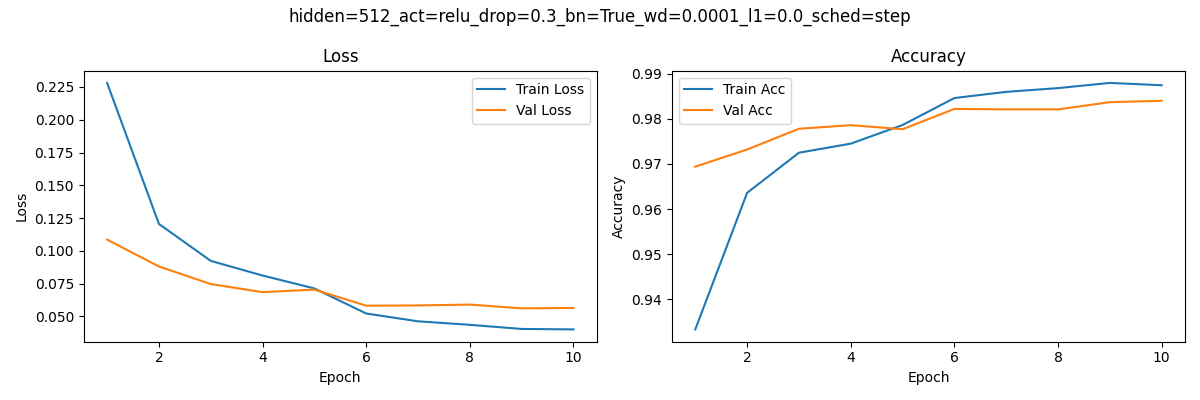

The file beside this chart, header and first rows:
epoch, train_loss, train_acc, val_loss, val_acc
1, 0.2281, 0.9333, 0.1086, 0.9694
2, 0.1205, 0.9636, 0.08808, 0.9732
3, 0.09235, 0.9725, 0.0747, 0.9778
4, 0.08118, 0.9745, 0.06849, 0.9786
5, 0.07134, 0.9786, 0.07044, 0.9777
6, 0.05222, 0.9846, 0.05819, 0.9822
7, 0.04627, 0.986, 0.05837, 0.9821
8, 0.04359, 0.9868, 0.05902, 0.9821
9, 0.04044, 0.988, 0.05616, 0.9837
10, 0.0401, 0.9875, 0.05645, 0.984
